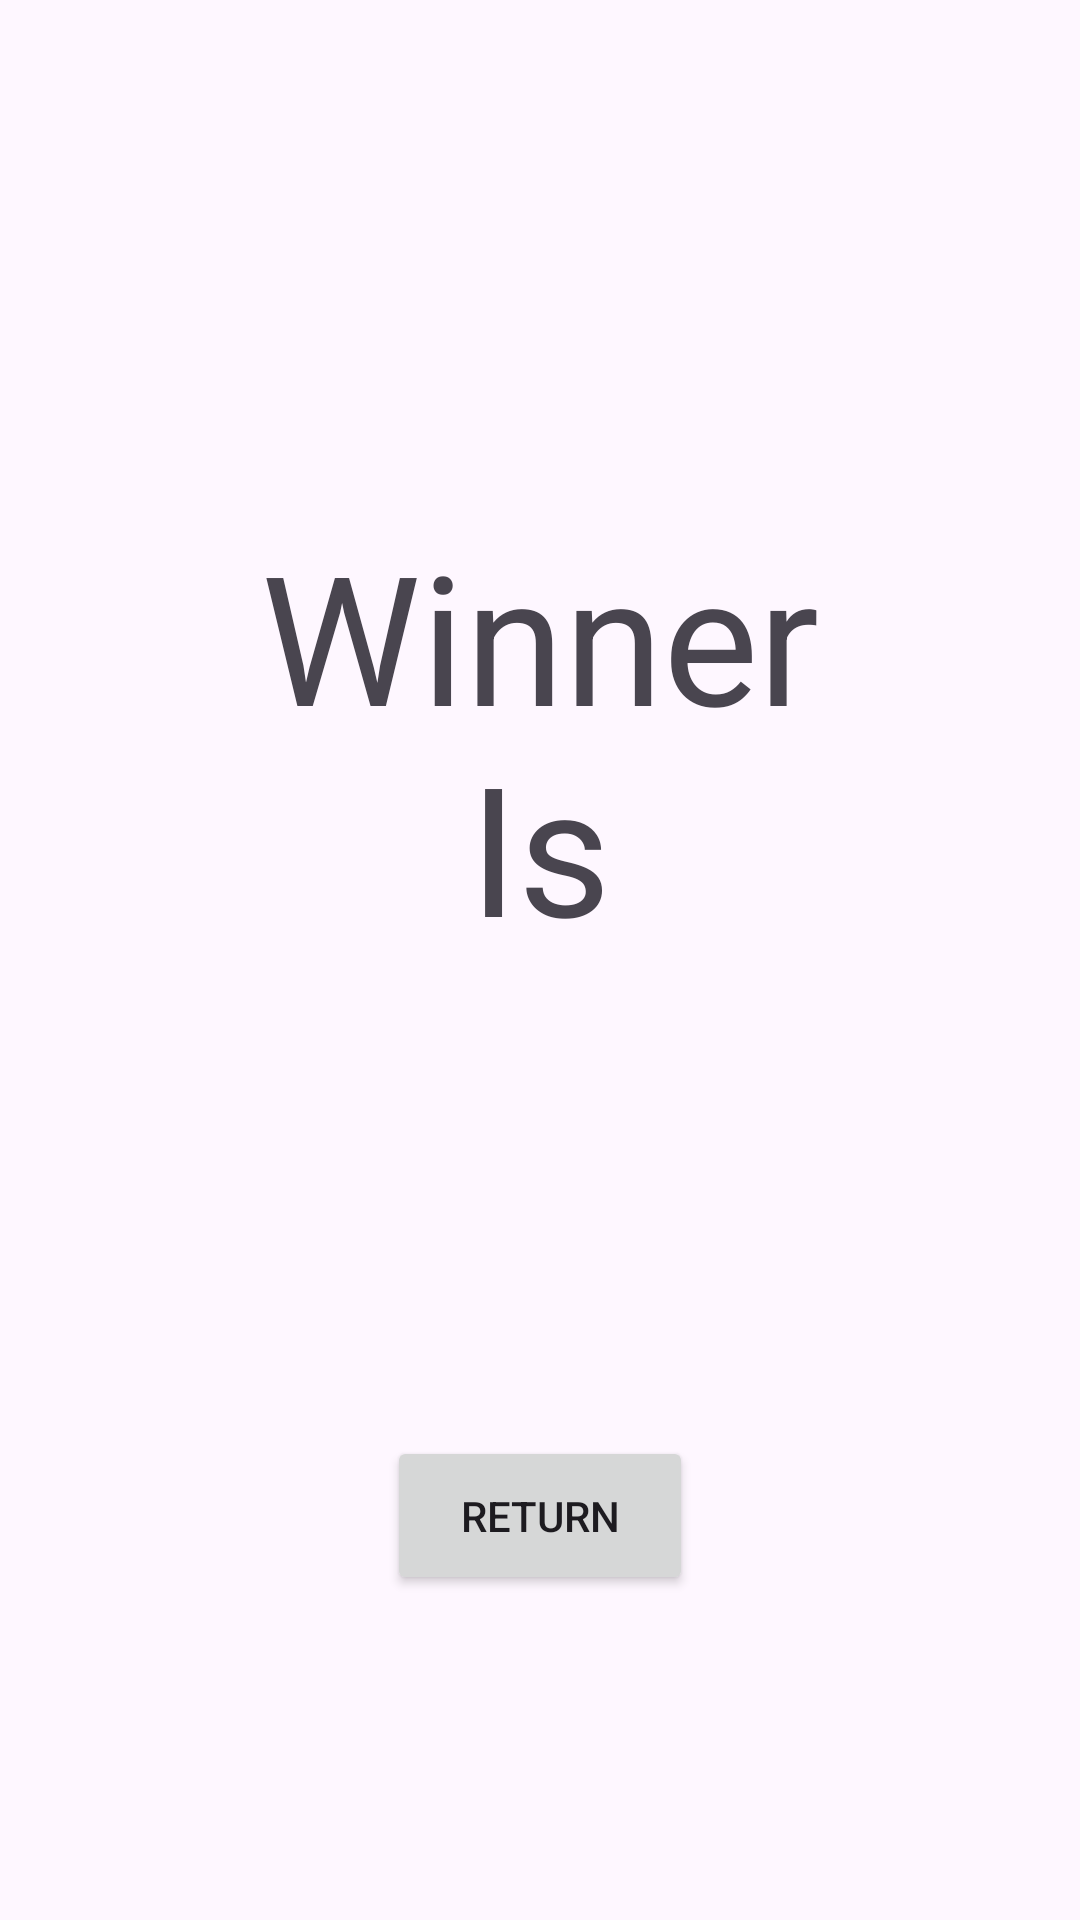

Android layout source for this screen:
<!-- AndroidManifest.xml: application theme Theme.XOXOshayli -->
<!-- res/layout/activity_end_screen_winner.xml -->
<?xml version="1.0" encoding="utf-8"?>
<androidx.constraintlayout.widget.ConstraintLayout xmlns:android="http://schemas.android.com/apk/res/android"
    xmlns:app="http://schemas.android.com/apk/res-auto"
    xmlns:tools="http://schemas.android.com/tools"
    android:id="@+id/main"
    android:layout_width="match_parent"
    android:layout_height="match_parent"
    tools:context=".endScreen_winner">

    <TextView
        android:id="@+id/textView5"
        android:layout_width="202dp"
        android:layout_height="246dp"
        android:layout_marginTop="124dp"
        android:gravity="center"
        android:text="Winner Is"
        android:textSize="60sp"
        app:layout_constraintEnd_toEndOf="parent"
        app:layout_constraintStart_toStartOf="parent"
        app:layout_constraintTop_toTopOf="parent" />

    <Button
        android:id="@+id/button3"
        android:layout_width="102dp"
        android:layout_height="53dp"
        android:text="Return"
        app:layout_constraintBottom_toBottomOf="parent"
        app:layout_constraintEnd_toEndOf="parent"
        app:layout_constraintStart_toStartOf="parent"
        app:layout_constraintTop_toBottomOf="@+id/textView5" />
</androidx.constraintlayout.widget.ConstraintLayout>
<!-- resources referenced by this layout -->
<resources>
  <style name="Theme.XOXOshayli" parent="Base.Theme.XOXOshayli" />
  <style name="Base.Theme.XOXOshayli" parent="Theme.Material3.DayNight.NoActionBar">
          
          
      </style>
</resources>
